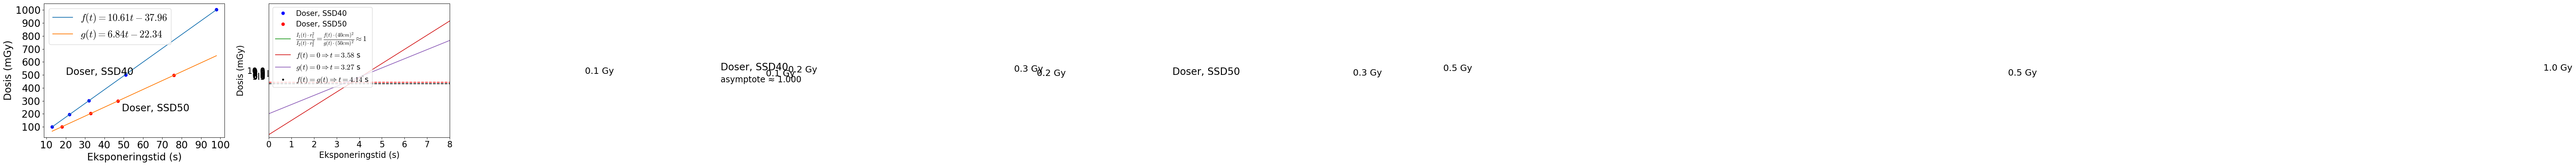

Write Python code to recreate this figure.
import numpy as np
import matplotlib.pyplot as plt
import matplotlib as mpl

mpl.rcParams['mathtext.fontset'] = 'cm'
mpl.rcParams['mathtext.rm'] = 'cm'
mpl.rcParams['font.sans-serif'] = 'Times New Roman'
mpl.rcParams['font.family'] = 'Times New Roman'


ku = 1
muen_over_rho = 1.075
pu = 1.02
kTP = 1.018
NK = 43.77
K = NK*ku*muen_over_rho*pu*kTP


A18 = np.array([2.12, 2.11, 2.04, 2.10, 2.12, 2.07, 2.10, 2.11, 2.11, 2.12, 2.10, 2.00, 2.13, 2.06, 1.99, 2.12, 2.06, 2.11, 2.07, 2.13, 2.06, 2.04, 2.01, 2.06, 2.08, 2.07, 2.01, 1.98, 1.97, 2.11, 2.02, 2.03, 2.09, 2.06, 2.08, 2.05, 1.99, 2.00, 2.07, 2.03])
A33 = np.array([4.14, 4.14, 4.24, 4.20, 4.15, 4.25, 4.23, 4.20, 4.16, 4.17, 4.25, 4.22, 4.22, 4.13, 4.18, 4.16, 4.11, 4.18, 4.22, 4.13, 4.14, 4.05, 4.07, 4.15, 4.18, 4.07, 4.16, 4.09, 4.08, 4.19, 4.12, 4.18, 4.12, 4.21, 4.10, 4.20, 4.20, 4.10, 4.11, 4.16])
A47 = np.array([6.11, 6.15, 6.13, 6.22, 6.21, 6.11, 6.12, 6.17, 6.15, 6.09, 6.24, 6.09, 6.14, 6.11, 6.12, 6.16, 6.16, 6.08, 6.14, 6.20, 6.16, 6.10, 6.11, 6.12, 6.07, 6.16, 6.07, 6.11, 6.03, 6.14, 6.12, 6.09, 6.07, 6.11, 6.03, 6.12, 6.08, 6.03, 6.12, 6.05])
A76 = np.array([10.32, 10.16, 10.28, 10.21, 10.18, 10.19, 10.26, 10.22, 10.20, 10.19, 10.23, 10.15, 10.23, 10.23, 10.18, 10.19, 10.14, 10.14, 10.18, 10.25, 10.16, 10.16, 10.14, 10.23, 10.07, 10.13, 10.06, 10.13, 10.14, 10.14, 10.21, 10.22, 10.11, 10.15, 10.16, 10.24, 10.18, 10.11, 10.22, 10.16])

B13 = np.array([2.20, 2.04, 2.00, 1.98, 2.16, 2.17, 1.99, 2.04, 2.11, 2.05, 2.14, 1.99, 1.94, 2.05, 2.05, 2.22, 2.09, 1.96, 2.05, 1.95])
B22 = np.array([4.02, 4.06, 3.97, 3.96, 4.11, 4.03, 3.98, 3.94])
B32 = np.array([6.32, 6.15, 6.23, 6.25, 6.13, 6.05])
B51 = np.array([10.30, 10.17])
B98 = np.array([20.68, 20.37])

a18 = np.mean(A18)*K;a33 = np.mean(A33)*K;a47 = np.mean(A47)*K;a76 = np.mean(A76)*K;b13 = np.mean(B13)*K;b22 = np.mean(B22)*K;b32 = np.mean(B32)*K;b51 = np.mean(B51)*K;b98 = np.mean(B98)*K
as18 = np.std(A18)*K;as33 = np.std(A33)*K;as47 = np.std(A47)*K;as76 = np.std(A76)*K;bs13 = np.std(B13)*K;bs22 = np.std(B22)*K;bs32 = np.std(B32)*K;bs51 = np.std(B51)*K;bs98 = np.std(B98)*K

ac = np.array([18, 33, 47, 76])
bc = np.array([13, 22, 32, 51, 98])
a = np.array([a18,a33,a47,a76])
b = np.array([b13,b22,b32,b51,b98])
a_s = np.array([as18,as33,as47,as76])
b_s = np.array([bs13,bs22,bs32,bs51,bs98])

al = np.linspace(13,98,1001)

al1 = np.linspace(0,1000,10001)

FS = 17+3; fs = FS - 2  # fontsize til lengend()

fl = np.polyfit(bc,b,1)
m,l = fl
def f(x):
    return m*x + l
#
hl = np.polyfit(ac,a,1)
c,d = hl
def g(x):
    return c*x + d


# print(d)
# print(l)
# print(c)
# print(m)
#
for i in range(100):
    print(i, g(i)/f(i))




fig, ax = plt.subplots(1,2, figsize=(13,4.8))

ax[0].plot(bc,b,"bo")
ax[0].plot(al,f(al),label="$f(t)=%.2ft%.2f$"%(m,l))
ax[0].plot(ac,a, "ro")#, label="Doser, SSD50")
ax[0].plot(al,g(al),label="$g(t)=%.2ft%.2f$"%(c,d))
ax[0].set_xlabel("Eksponeringstid (s)",fontsize=FS)
ax[0].set_ylabel("Dosis (mGy)",fontsize=FS)
ax[0].set_xticks([10,20,30,40,50,60,70,80,90,100])
ax[0].set_yticks([100,200,300,400,500,600,700,800,900,1000])
ax[0].tick_params(axis='both', which='major', labelsize=FS)
ax[0].legend(fontsize=FS)
ax[0].text(49,220 ,"Doser, SSD50",fontsize=FS)
ax[0].text(20,500 ,"Doser, SSD40",fontsize=FS)

x = 1; y = 0.3 # forskydning til labels

ax[1].plot(bc,b/bc)#, label="SSD = 40 cm")
ax[1].plot(ac,a/ac)#, label="SSD = 50 cm")
ax[1].plot(bc,b/bc, "bo", label="Doser, SSD40")
ax[1].plot(ac,a/ac, "ro", label="Doser, SSD50")
ax[1].text(13+x,b13/13-y ,'0.1 Gy',fontsize=fs)
ax[1].text(22+x,b22/22-y ,'0.2 Gy',fontsize=fs)
ax[1].text(32+x,b32/32-y ,'0.3 Gy',fontsize=fs)
ax[1].text(51+x,b51/51-y ,'0.5 Gy',fontsize=fs)
ax[1].text(98+4,b98/98-y-0.1 ,'1.0 Gy',horizontalalignment='right',fontsize=fs)
ax[1].text(18+x+3,a18/18-y+0.2 ,'0.1 Gy',fontsize=fs)
ax[1].text(33+x,a33/33-y ,'0.2 Gy',fontsize=fs)
ax[1].text(47+x,a47/47-y ,'0.3 Gy',fontsize=fs)
ax[1].text(76+x,a76/76-y ,'0.5 Gy',fontsize=fs)
ax[1].set_xlabel("Eksponeringstid (s)",fontsize=FS)
ax[1].set_ylabel("Doserate (mGy/s)",fontsize=FS)
ax[1].set_xticks([10,20,30,40,50,60,70,80,90,100])
ax[1].set_yticks([5.5,6,6.5,7,7.5,8,8.5,9,9.5,10])
ax[1].tick_params(axis='both', which='major', labelsize=FS)
ax[1].text(40,6.7 ,"Doser, SSD50",fontsize=FS)
ax[1].text(20,10 ,"Doser, SSD40",fontsize=FS)

plt.tight_layout()
plt.savefig("Doserate.pdf")
plt.show()

plex = 1.5
fejl = 2.2

r1 = 40 - plex + fejl
r2 = 50 - plex + fejl
konv = (f(20000000)*r1**2)/(g(20000000)*r2**2)
FS = FS - 3
plt.plot(al, (f(al)*r1**2)/(g(al)*r2**2), label="$\\frac{I_1(t)\\cdot r_1^2}{I_2(t)\\cdot r_2^2}=\\frac{f(t)\\cdot (40cm)^2}{g(t)\\cdot (50cm)^2}\\approx1$")
plt.axhline(konv,linestyle='--',color='red')
plt.tick_params(axis='both', which='major', labelsize=FS)
plt.text(20,0.99,"asymptote ≈ %.3f"%konv,fontsize=FS )
plt.xlabel("Eksponeringstid (s)",fontsize=FS)
plt.xticks([10,20,30,40,50,60,70,80,90,100])
plt.legend(fontsize=(FS+2))
plt.tight_layout()
plt.savefig("Afst_kvadr_lov.pdf")
plt.show()


al = np.linspace(0,98)
plt.plot(al,f(al),label="$f(t)= 0 \\Rightarrow t = %.2f$ s"%(-l/m))
plt.plot(al,g(al),label="$g(t)= 0 \\Rightarrow t = %.2f$ s"%(-d/c))
plt.plot( (d - l)/(m - c),f((d - l)/(m - c)),"k.", label="$f(t) = g(t)\\Rightarrow t = %.2f$ s"%( (d - l)/(m - c)) )
plt.axhline(0, linestyle='--', color='k')
plt.xlabel("Eksponeringstid (s)",fontsize=FS)
plt.ylabel("Dosis (mGy)",fontsize=FS)
plt.ylim(-40,60)
plt.xlim(0,8)
plt.xticks([0,1,2,3,4,5,6,7,8])
plt.tick_params(axis='both', which='major', labelsize=FS)
plt.legend(fontsize=FS-2)
plt.tight_layout()
plt.savefig("Dosisskaeringspunkt.pdf")
plt.show()






# print(a18)
# print(a33)
# print(a47)
# print(a76)
# print(b13)
# print(b22)
# print(b32)
# print(b51)
# print(b98)

### Alle dosegennemsnit fra xrayexp.py ###

# # # SSD50
# a17 = 93.78
# a18 = 100.87
# a19 = 109.11
# a20 = 116.71
# a32 = 196.37
# a33 = 203.20
# a35 = 219.60
# a36 = 225.71
# a47 = 299.00
# a48 = 305.12
# a51 = 327.86
# a52 = 336.87
# a53 = 343.93
# a76 = 497.43
# a77 = 503.26
# a85 = 560.81
#
# # # SSD40
# b10 = 69.70
# b12 = 91.92
# b13 = 100.60
# b14 = 108.15
# b15 = 118.90
# b22 = 195.85
# b23 = 206.35
# b24 = 222.55
# b31 = 290.83
# b32 = 302.35
# b51 = 500.06
# b52 = 512.03
# b97 = 985.46
# b98 = 1000.80
# b102 = 1042.62


# aas = np.array([a17,a18,a19,a20,a32,a35,a36,a47,a48,a51,a52,a53,a76,a77,a85])
# asc = np.array([17,18,19,20,32,35,36,47,48,51,52,53,76,77,85])
# bbs = np.array([b10,b12,b13,b14,b15,b22,b23,b24,b31,b32,b51,b52,b97,b98,b102])
# bsc = np.array([10,12,13,14,15,22,23,24,31,32,51,52,97,98,102])
